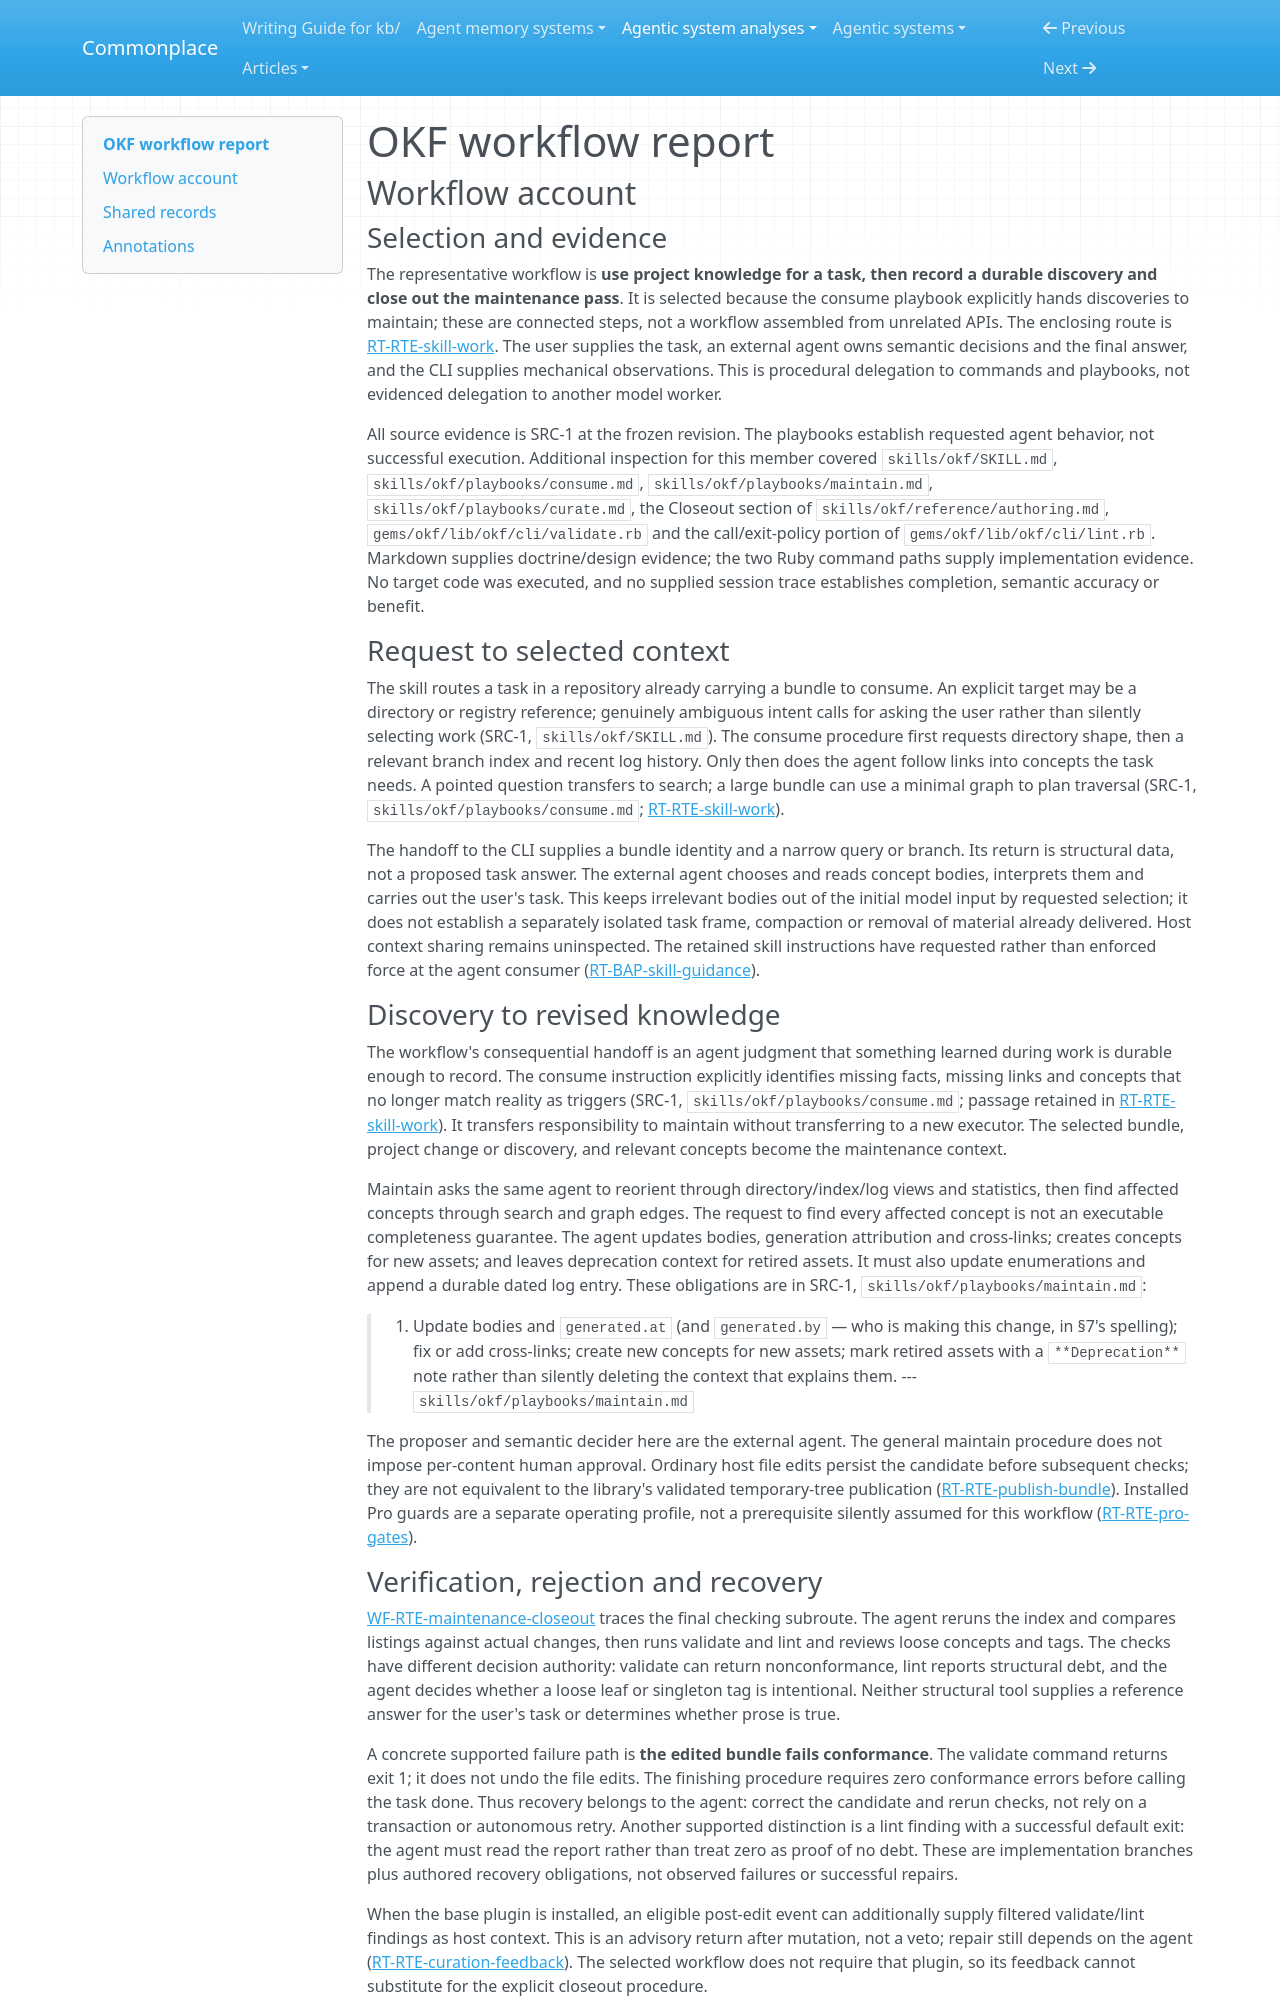

repository: zby/commonplace · page: agentic-system-analyses/retained/serradura--okf/workflow/index.html · generator: mkdocs

---
type: agentic-system-analyses/types/agentic-system-workflow-report.md
description: "OKF workflow account: task-context consumption, discovery-triggered maintenance and checked knowledge delivery."
run-id: AAS-2026-11-08-okf-8bc42addf404-01
reviewed-boundary: "cfb7ffac7fef37d56e97b5b7dd8fe97ffc648c7c"
---

# OKF workflow report

## Workflow account

### Selection and evidence

The representative workflow is **use project knowledge for a task, then record a durable discovery and close out the maintenance pass**. It is selected because the consume playbook explicitly hands discoveries to maintain; these are connected steps, not a workflow assembled from unrelated APIs. The enclosing route is [RT-RTE-skill-work](runtime.md#rt-rte-skill-work). The user supplies the task, an external agent owns semantic decisions and the final answer, and the CLI supplies mechanical observations. This is procedural delegation to commands and playbooks, not evidenced delegation to another model worker.

All source evidence is SRC-1 at the frozen revision. The playbooks establish requested agent behavior, not successful execution. Additional inspection for this member covered `skills/okf/SKILL.md`, `skills/okf/playbooks/consume.md`, `skills/okf/playbooks/maintain.md`, `skills/okf/playbooks/curate.md`, the Closeout section of `skills/okf/reference/authoring.md`, `gems/okf/lib/okf/cli/validate.rb` and the call/exit-policy portion of `gems/okf/lib/okf/cli/lint.rb`. Markdown supplies doctrine/design evidence; the two Ruby command paths supply implementation evidence. No target code was executed, and no supplied session trace establishes completion, semantic accuracy or benefit.

### Request to selected context

The skill routes a task in a repository already carrying a bundle to consume. An explicit target may be a directory or registry reference; genuinely ambiguous intent calls for asking the user rather than silently selecting work (SRC-1, `skills/okf/SKILL.md`). The consume procedure first requests directory shape, then a relevant branch index and recent log history. Only then does the agent follow links into concepts the task needs. A pointed question transfers to search; a large bundle can use a minimal graph to plan traversal (SRC-1, `skills/okf/playbooks/consume.md`; [RT-RTE-skill-work](runtime.md#rt-rte-skill-work)).

The handoff to the CLI supplies a bundle identity and a narrow query or branch. Its return is structural data, not a proposed task answer. The external agent chooses and reads concept bodies, interprets them and carries out the user's task. This keeps irrelevant bodies out of the initial model input by requested selection; it does not establish a separately isolated task frame, compaction or removal of material already delivered. Host context sharing remains uninspected. The retained skill instructions have requested rather than enforced force at the agent consumer ([RT-BAP-skill-guidance](runtime.md#rt-bap-skill-guidance)).

### Discovery to revised knowledge

The workflow's consequential handoff is an agent judgment that something learned during work is durable enough to record. The consume instruction explicitly identifies missing facts, missing links and concepts that no longer match reality as triggers (SRC-1, `skills/okf/playbooks/consume.md`; passage retained in [RT-RTE-skill-work](runtime.md#rt-rte-skill-work)). It transfers responsibility to maintain without transferring to a new executor. The selected bundle, project change or discovery, and relevant concepts become the maintenance context.

Maintain asks the same agent to reorient through directory/index/log views and statistics, then find affected concepts through search and graph edges. The request to find every affected concept is not an executable completeness guarantee. The agent updates bodies, generation attribution and cross-links; creates concepts for new assets; and leaves deprecation context for retired assets. It must also update enumerations and append a durable dated log entry. These obligations are in SRC-1, `skills/okf/playbooks/maintain.md`:

> 3. Update bodies and `generated.at` (and `generated.by` — who is making this
>    change, in §7's spelling); fix or add cross-links; create new concepts for
>    new assets; mark retired assets with a `**Deprecation**` note rather than
>    silently deleting the context that explains them.
> --- `skills/okf/playbooks/maintain.md`

The proposer and semantic decider here are the external agent. The general maintain procedure does not impose per-content human approval. Ordinary host file edits persist the candidate before subsequent checks; they are not equivalent to the library's validated temporary-tree publication ([RT-RTE-publish-bundle](runtime.md#rt-rte-publish-bundle)). Installed Pro guards are a separate operating profile, not a prerequisite silently assumed for this workflow ([RT-RTE-pro-gates](runtime.md#rt-rte-pro-gates)).
